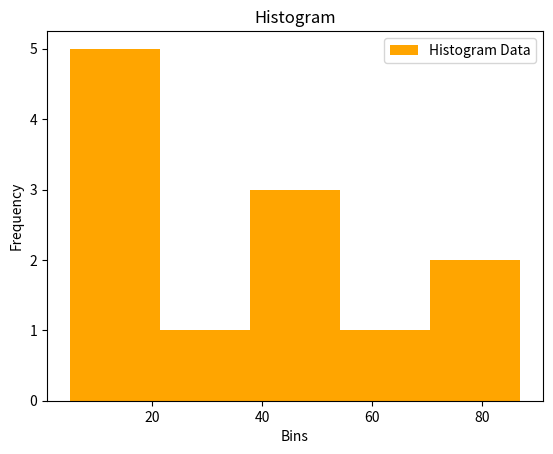
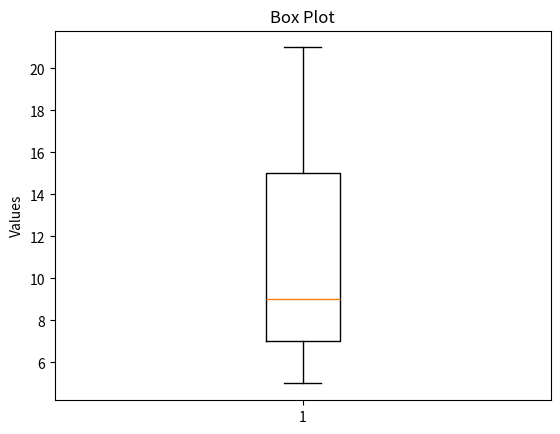

The script that saved these images, in order:
# WAP to draw Histograms and Box Plot
import matplotlib.pyplot as plt
data=[22,87,5,43,56,73,17,54,11,20,51,5]
plt.hist(data, bins=5,color='orange',label="Histogram Data")
plt.title("Histogram")
plt.xlabel("Bins")
plt.ylabel("Frequency")
plt.legend()
plt.show()

data=[7,8,5,6,9,10,15,20,21]

plt.boxplot(data)
plt.title("Box Plot")
plt.ylabel("Values")
plt.show()
